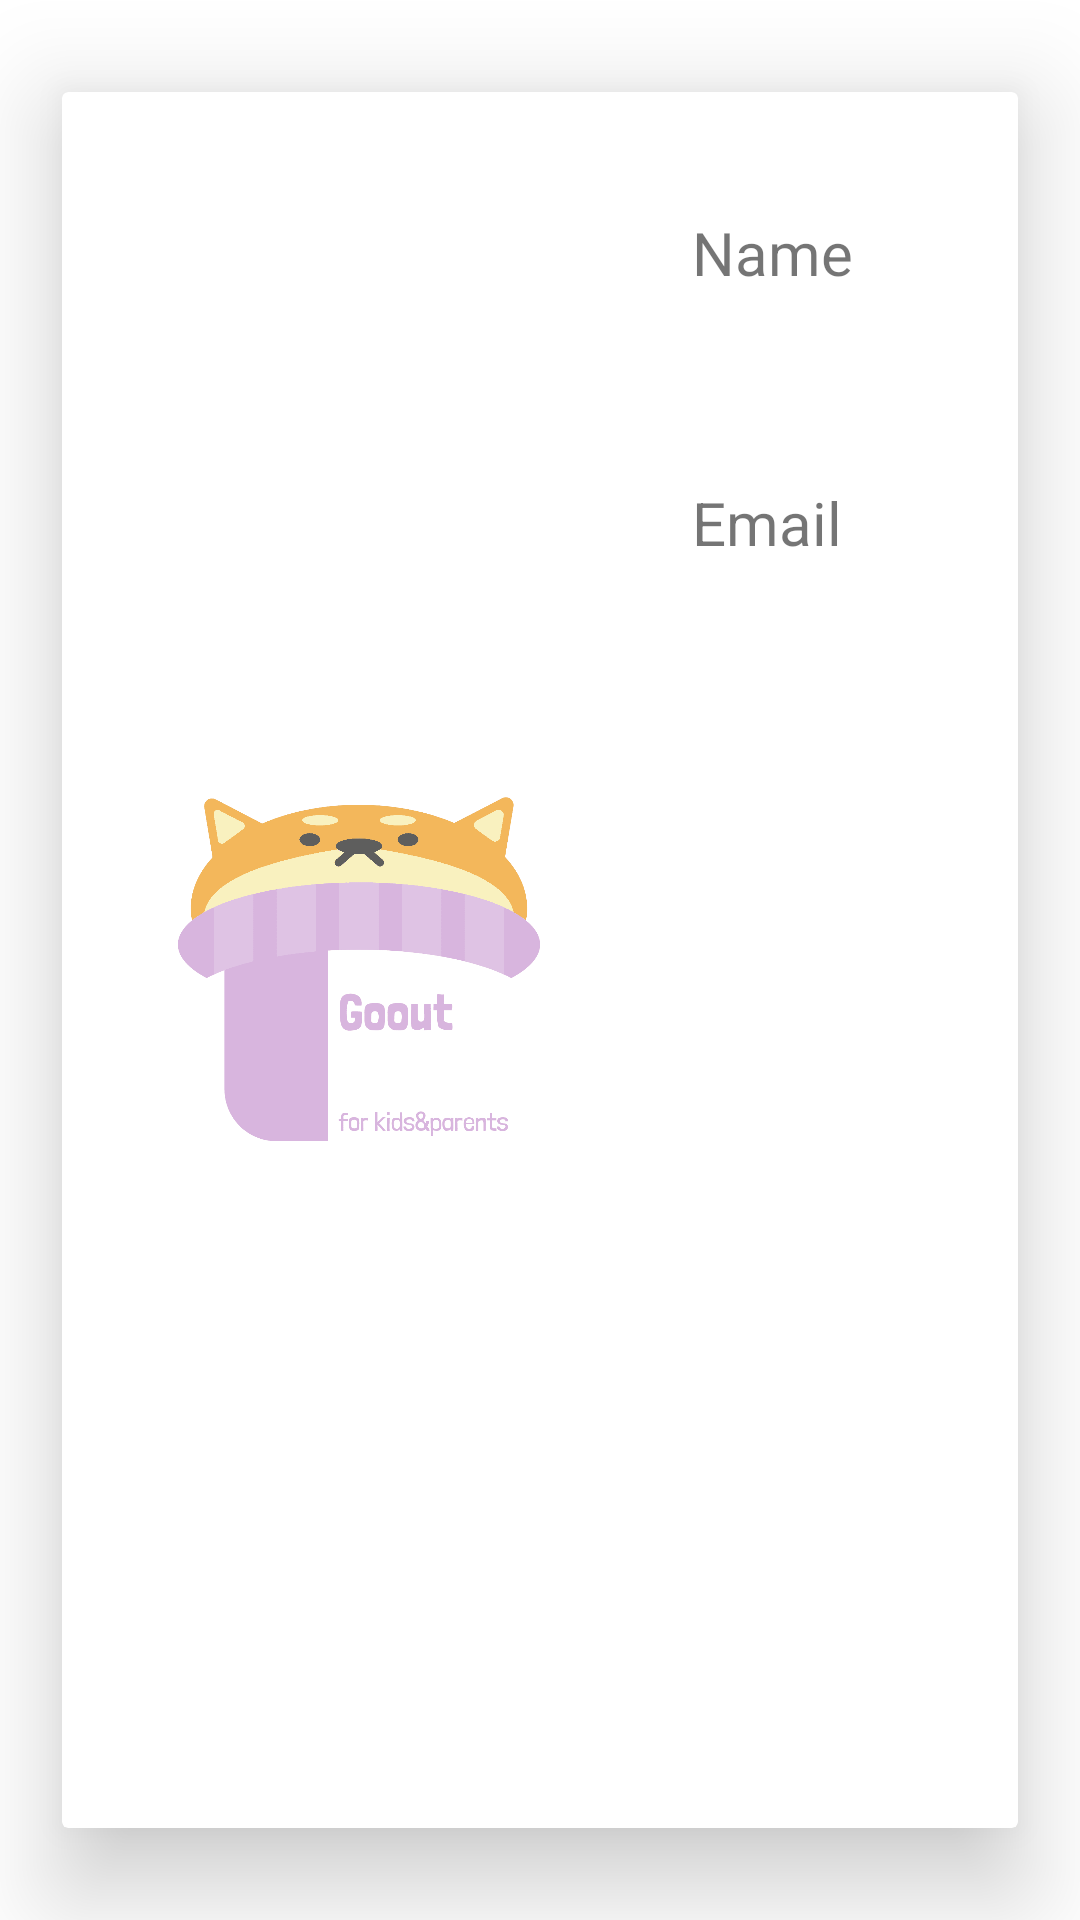

Produce the Android XML layout that renders to this screen, including the resource entries it uses.
<!-- AndroidManifest.xml: application theme Theme.Goout -->
<!-- res/layout/mykids_single_item.xml -->
<?xml version="1.0" encoding="utf-8"?>
<androidx.cardview.widget.CardView
    xmlns:android="http://schemas.android.com/apk/res/android"
    xmlns:card_view="http://schemas.android.com/apk/res-auto"
    xmlns:app="http://schemas.android.com/apk/res-auto"
    android:orientation="horizontal"
    android:foreground="?android:attr/selectableItemBackground"
    android:clickable="true"
    android:focusable="true"
    android:layout_width="match_parent"
    android:layout_height="wrap_content"
    card_view:cardUseCompatPadding="true"
    card_view:cardElevation="20dp"
    card_view:contentPadding="10dp">


    <ImageView
        android:id="@+id/childimage"
        android:layout_width="138dp"
        android:layout_height="150dp"
        android:layout_gravity="center_vertical"
        android:layout_marginStart="20dp"
        android:src="@drawable/logo_transparent" />

    <TextView
        android:id="@+id/Name"
        android:layout_width="wrap_content"
        android:layout_height="30dp"
        android:layout_marginStart="200dp"
        android:layout_marginTop="30dp"
        android:text="Name"
        android:textSize="20sp" />

    <TextView
        android:layout_width="wrap_content"
        android:layout_height="30dp"
        android:text="Email"
        android:id="@+id/email"
        android:layout_marginStart="200dp"
        android:layout_marginTop="120dp"

        android:textSize="20sp"/>

    <ProgressBar
        android:id="@+id/progress"
        style="?android:attr/progressBarStyleHorizontal"
        android:layout_width="80dp"
        android:layout_height="30dp"
        android:layout_marginStart="300dp"
        android:layout_marginTop="120dp"
        android:textSize="20sp" />






</androidx.cardview.widget.CardView>
<!-- resources referenced by this layout -->
<resources>
  <!-- drawable logo_transparent: png bitmap (drawable, 13262 bytes) -->
  <style name="Theme.Goout" parent="Theme.MaterialComponents.DayNight.NoActionBar">
          
          <item name="colorPrimary">@color/purple_500</item>
          <item name="colorPrimaryVariant">@color/purple_700</item>
          <item name="colorOnPrimary">@color/white</item>
          
          <item name="colorSecondary">@color/teal_200</item>
          <item name="colorSecondaryVariant">@color/teal_700</item>
          <item name="colorOnSecondary">@color/black</item>
          
          <item name="android:statusBarColor" tools:targetApi="l">?attr/colorPrimaryVariant</item>
          
      </style>
  <color name="purple_500">#FF6200EE</color>
  <color name="purple_700">#FF3700B3</color>
  <color name="white">#FFFFFFFF</color>
  <color name="teal_200">#FF03DAC5</color>
  <color name="teal_700">#FF018786</color>
  <color name="black">#FF000000</color>
</resources>
